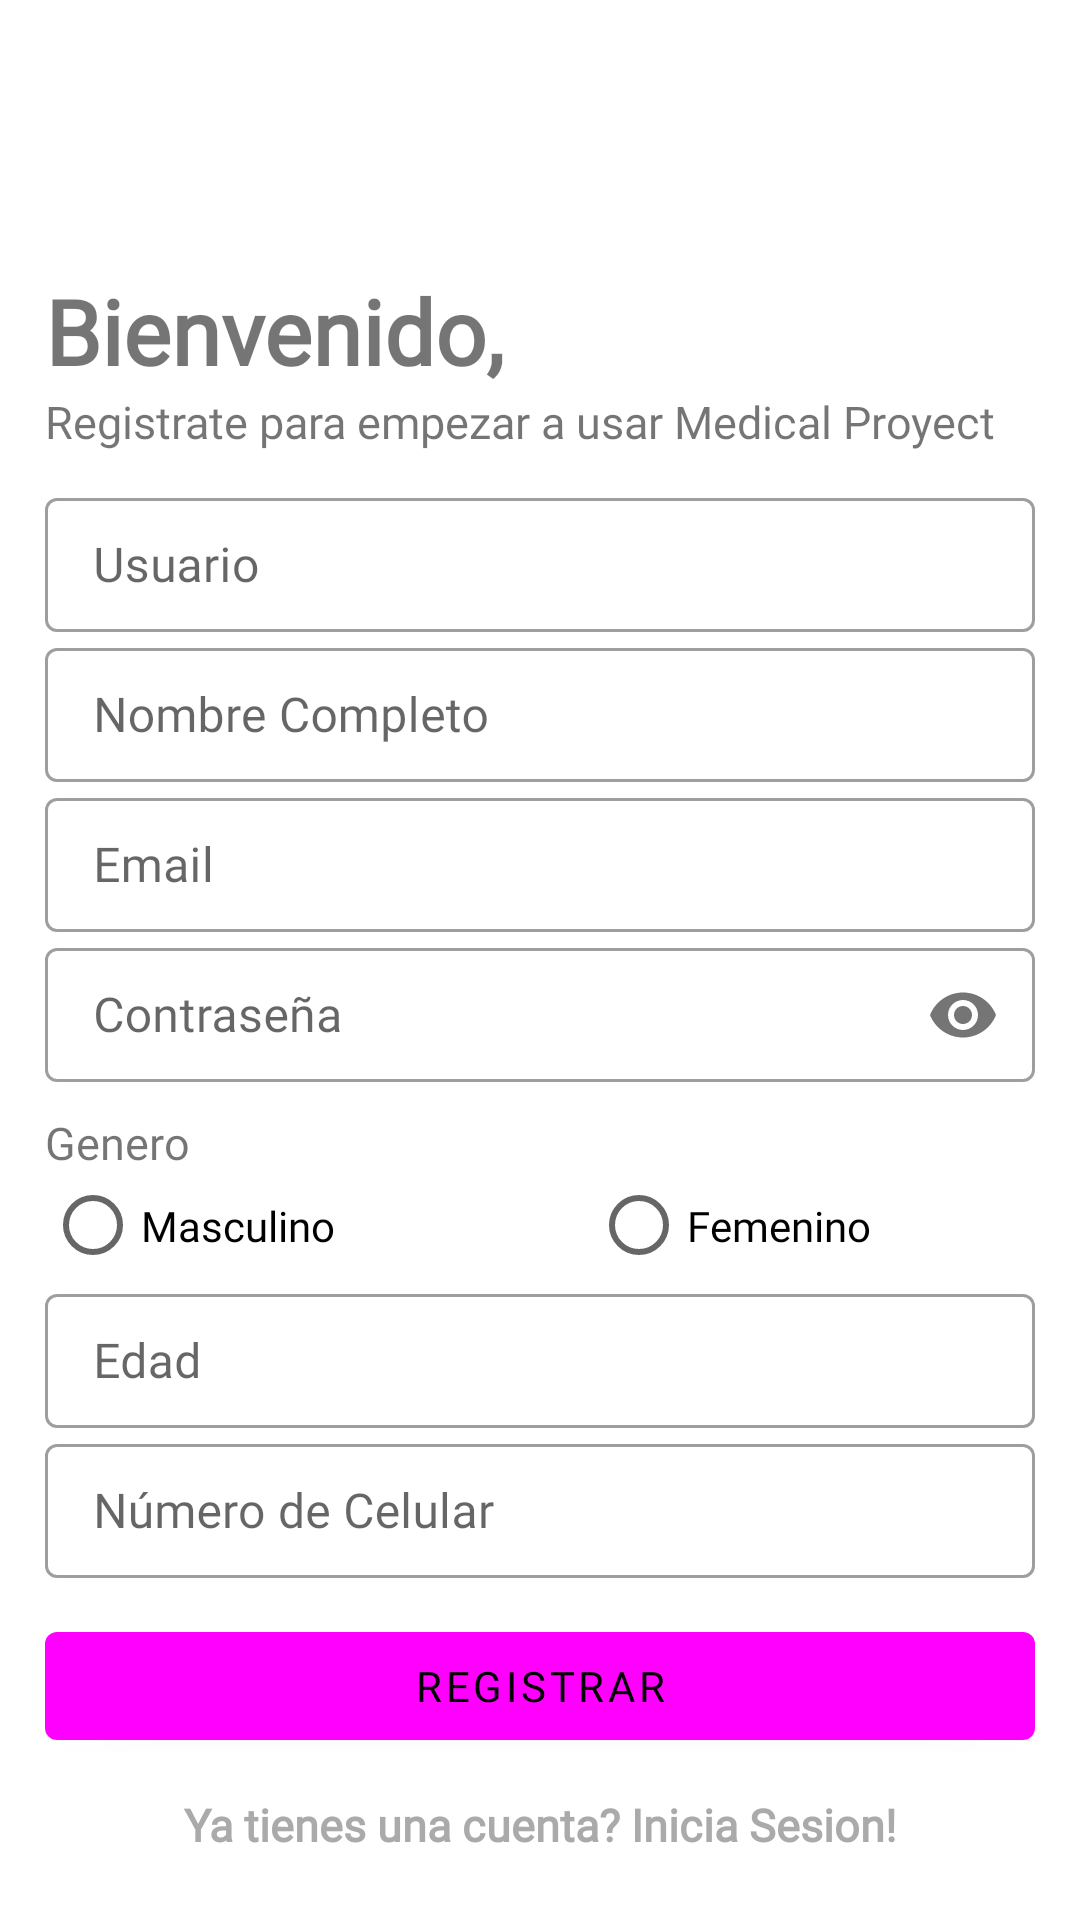

This screen was rendered from an Android layout file. Write that file and the resources it references.
<!-- AndroidManifest.xml: application theme Theme.MyProyectoFinal -->
<!-- res/layout/activity_register.xml -->
<?xml version="1.0" encoding="utf-8"?>
<LinearLayout xmlns:android="http://schemas.android.com/apk/res/android"
    xmlns:app="http://schemas.android.com/apk/res-auto"
    xmlns:tools="http://schemas.android.com/tools"
    android:layout_width="match_parent"
    android:layout_height="match_parent"
    tools:context=".Register"
    android:orientation="vertical"
    android:padding="15dp">

    <ImageView
        android:id="@+id/logoImageMedical"
        android:layout_width="60dp"
        android:layout_height="60dp"
        android:layout_gravity="left"
        android:src="@drawable/mplogon"
        android:transitionName="logoImageTrans" />

    <TextView
        android:id="@+id/bienvenidoLabel"
        android:layout_width="wrap_content"
        android:layout_height="wrap_content"
        android:layout_marginTop="15dp"
        android:fontFamily="@font/lekton005_l"
        android:text="Bienvenido,"
        android:textSize="30sp"
        android:textStyle="bold"
        android:transitionName="textTrans" />

    <TextView
        android:id="@+id/continuarLabel"
        android:layout_width="wrap_content"
        android:layout_height="wrap_content"
        android:text="Registrate para empezar a usar Medical Proyect"
        android:textSize="15sp"
        android:fontFamily="@font/lekton005_l"
        android:transitionName="iniciaSesionTextTrans"/>

    <LinearLayout
        android:layout_width="match_parent"
        android:layout_height="match_parent"
        android:layout_marginTop="10dp"
        android:layout_marginBottom="5dp"
        android:orientation="vertical">

        <com.google.android.material.textfield.TextInputLayout
            android:id="@+id/usuarioTextField"
            style="@style/Widget.MaterialComponents.TextInputLayout.OutlinedBox"
            android:layout_width="match_parent"
            android:layout_height="50dp"
            android:transitionName="emailInputTextTrans"
            android:hint="Usuario">

            <com.google.android.material.textfield.TextInputEditText
                android:id="@+id/usuarioEditText"
                android:layout_width="match_parent"
                android:layout_height="wrap_content"
                android:fontFamily="@font/lekton005_l" />
        </com.google.android.material.textfield.TextInputLayout>

        <com.google.android.material.textfield.TextInputLayout
            android:id="@+id/nameTextField"
            style="@style/Widget.MaterialComponents.TextInputLayout.OutlinedBox"
            android:layout_width="match_parent"
            android:layout_height="50dp"
            android:hint="Nombre Completo">

            <com.google.android.material.textfield.TextInputEditText
                android:id="@+id/nameEditText"
                android:layout_width="match_parent"
                android:layout_height="wrap_content"
                android:fontFamily="@font/lekton005_l" />
        </com.google.android.material.textfield.TextInputLayout>

        <com.google.android.material.textfield.TextInputLayout
            android:id="@+id/emailTextField"
            style="@style/Widget.MaterialComponents.TextInputLayout.OutlinedBox"
            android:layout_width="match_parent"
            android:layout_height="50dp"
            android:hint="Email">

            <com.google.android.material.textfield.TextInputEditText
                android:id="@+id/emailEditText"
                android:layout_width="match_parent"
                android:layout_height="wrap_content"
                android:fontFamily="@font/lekton005_l" />
        </com.google.android.material.textfield.TextInputLayout>

        <com.google.android.material.textfield.TextInputLayout
            android:id="@+id/contraseñaTextField"
            style="@style/Widget.MaterialComponents.TextInputLayout.OutlinedBox"
            android:layout_width="match_parent"
            android:layout_height="50dp"
            android:hint="Contraseña"
            app:passwordToggleEnabled="true">

            <com.google.android.material.textfield.TextInputEditText
                android:id="@+id/contraEditText"
                android:layout_width="match_parent"
                android:layout_height="wrap_content"
                android:fontFamily="@font/lekton005_l"
                android:inputType="textPassword"
                android:transitionName="passwordInputTextTrans"/>
        </com.google.android.material.textfield.TextInputLayout>

        <TextView
            android:id="@+id/textViewRGender"
            android:layout_width="wrap_content"
            android:layout_height="wrap_content"
            android:layout_marginTop="10sp"
            android:fontFamily="@font/lekton005_l"
            android:text="@string/writeGender"
            android:textSize="15sp" />

        <RadioGroup
            android:id="@+id/radioGroup"
            android:layout_width="match_parent"
            android:layout_height="35dp"
            android:orientation="horizontal"
            app:layout_constraintEnd_toEndOf="parent"
            app:layout_constraintStart_toStartOf="parent">

            <RadioButton
                android:id="@+id/Masculino"
                android:layout_width="182dp"
                android:layout_height="wrap_content"
                android:text="@string/writeGender1"
                android:fontFamily="@font/lekton005_l"/>

            <RadioButton
                android:id="@+id/Femenino"
                android:layout_width="match_parent"
                android:layout_height="wrap_content"
                android:text="@string/writeGender2"
                android:fontFamily="@font/lekton005_l"/>
        </RadioGroup>

        <com.google.android.material.textfield.TextInputLayout
            android:id="@+id/textViewRAge"
            style="@style/Widget.MaterialComponents.TextInputLayout.OutlinedBox"
            android:layout_width="match_parent"
            android:layout_height="50dp"
            android:hint="@string/Age"
            android:orientation="horizontal">

            <com.google.android.material.textfield.TextInputEditText
                android:id="@+id/editTextRAge"
                android:layout_width="match_parent"
                android:layout_height="wrap_content"
                android:fontFamily="@font/lekton005_l"
                android:inputType="number"/>
        </com.google.android.material.textfield.TextInputLayout>


        <com.google.android.material.textfield.TextInputLayout
            android:id="@+id/num"
            style="@style/Widget.MaterialComponents.TextInputLayout.OutlinedBox"
            android:layout_width="match_parent"
            android:layout_height="50dp"
            android:hint="Número de Celular">

            <com.google.android.material.textfield.TextInputEditText
                android:layout_width="match_parent"
                android:layout_height="wrap_content"
                android:fontFamily="@font/lekton005_l" />
        </com.google.android.material.textfield.TextInputLayout>

        <com.google.android.material.button.MaterialButton
            android:id="@+id/Registrarte"
            android:layout_width="match_parent"
            android:layout_height="wrap_content"
            android:layout_marginTop="12dp"
            android:layout_marginBottom="12dp"
            android:fontFamily="@font/lekton005_l"
            android:text="REGISTRAR"
            android:transitionName="buttonSignInTrans"/>

        <TextView
            android:id="@+id/nuevoUsuario"
            android:layout_width="wrap_content"
            android:layout_height="wrap_content"
            android:layout_gravity="center"
            android:clickable="true"
            android:focusable="true"
            android:fontFamily="@font/lekton005_l"
            android:text="Ya tienes una cuenta? Inicia Sesion!"
            android:textAlignment="center"
            android:textColor="@android:color/darker_gray"
            android:textSize="15dp"
            android:textStyle="bold"
            android:transitionName="newUserTrans"/>


    </LinearLayout>

</LinearLayout>
<!-- resources referenced by this layout -->
<resources>
  <string name="Age">Edad</string>
  <string name="writeGender">Genero</string>
  <string name="writeGender1">Masculino</string>
  <string name="writeGender2">Femenino</string>
  <style name="Theme.MyProyectoFinal" parent="Theme.MaterialComponents.DayNight.NoActionBar">
          
          <item name="colorPrimary">@color/Blue</item>
          <item name="colorPrimaryVariant">@color/DarkBlue</item>
          <item name="colorOnPrimary">@color/black</item>
          
          <item name="colorSecondary">@color/teal_200</item>
          <item name="colorSecondaryVariant">@color/teal_700</item>
          <item name="colorOnSecondary">@color/white</item>
          
          
          
  
          <item name="android:navigationBarColor">@android:color/black</item>
          <item name="android:statusBarColor">@android:color/transparent</item>
          <item name="android:windowLightStatusBar">true</item>
  
          <item name="android:windowContentTransitions">true</item>
  
      </style>
  <!-- not gathered from this repository: default colours our renderer supplied (Android Studio template values) -->
  <color name="teal_200">#FF03DAC5</color>
  <color name="teal_700">#FF018786</color>
  <color name="black">#FF000000</color>
  <color name="white">#FFFFFFFF</color>
</resources>
